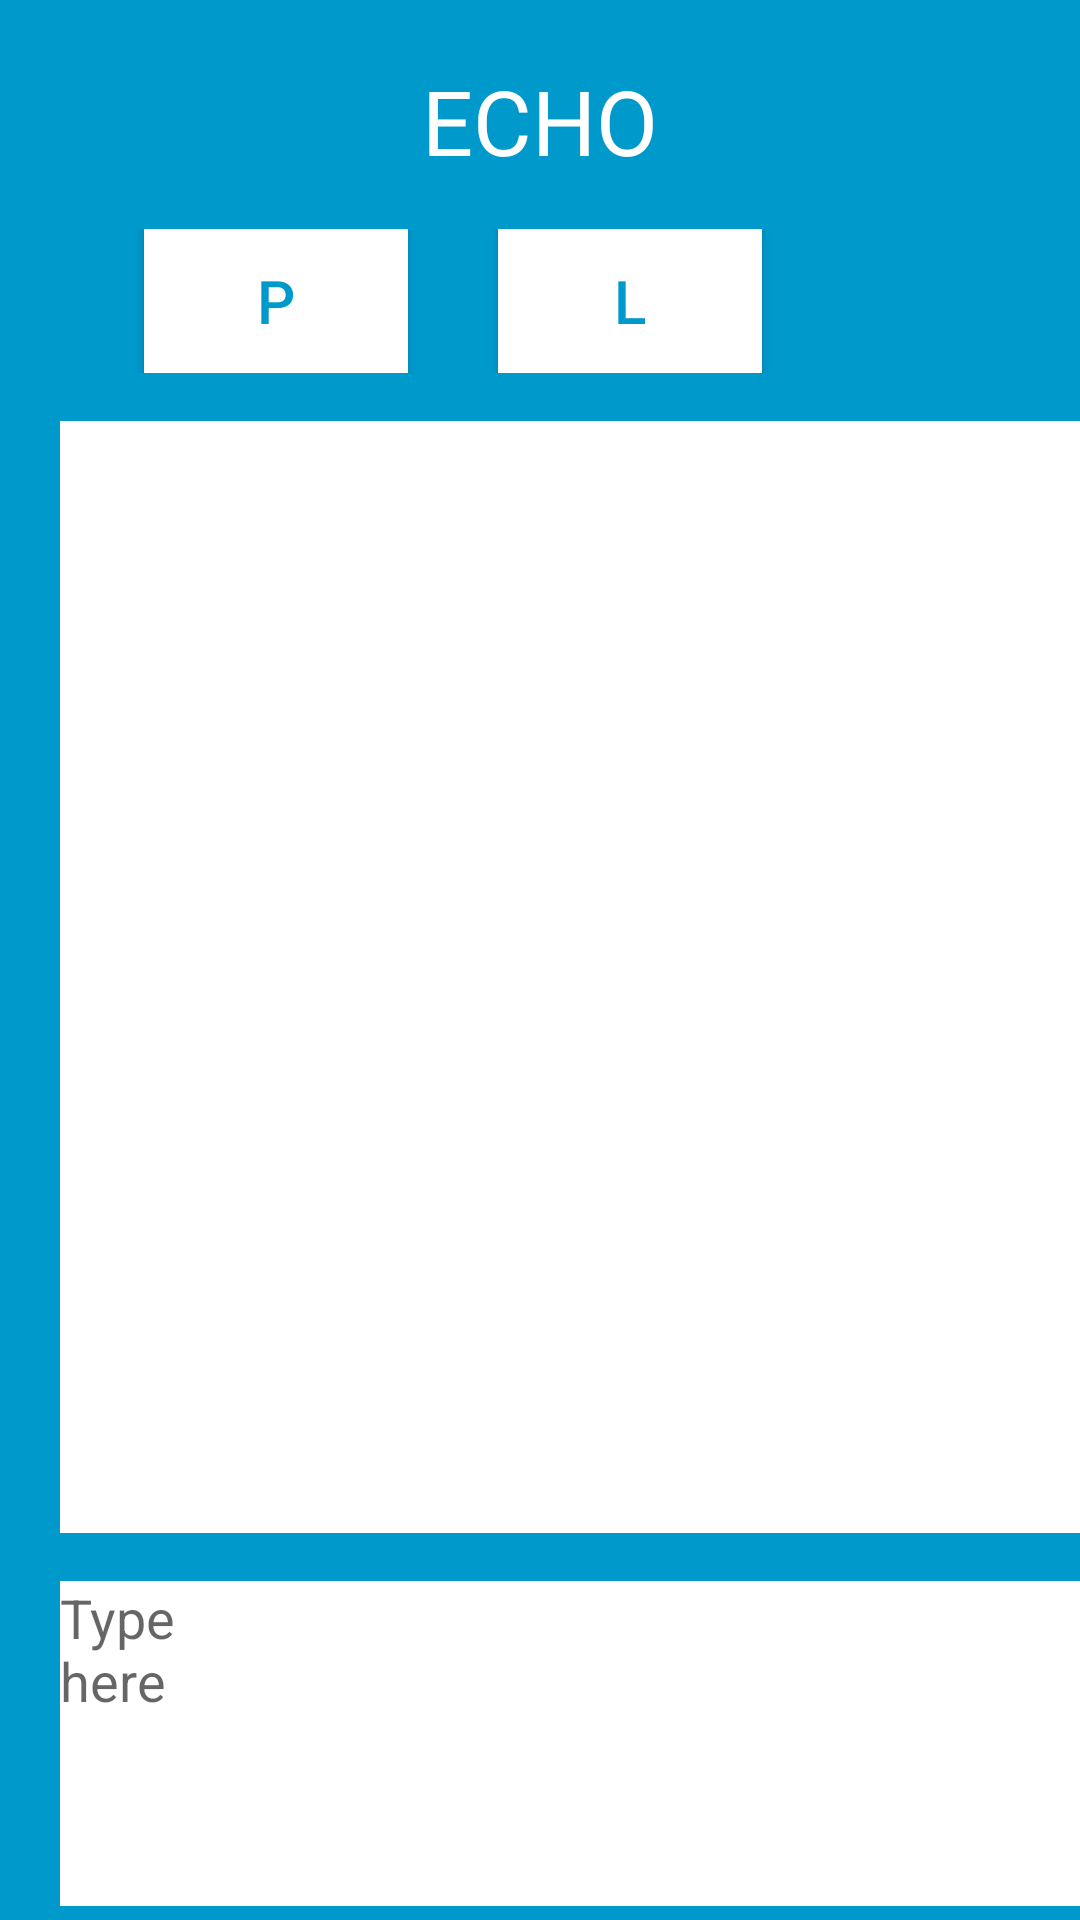

Layout XML and referenced resources for this Android screen:
<!-- AndroidManifest.xml: application theme AppTheme -->
<!-- res/layout/activity_re_edit.xml -->
<?xml version="1.0" encoding="utf-8"?>
<LinearLayout xmlns:android="http://schemas.android.com/apk/res/android"
    xmlns:app="http://schemas.android.com/apk/res-auto"
    xmlns:tools="http://schemas.android.com/tools"
    android:layout_width="match_parent"
    android:layout_height="match_parent"
    android:background="@android:color/holo_blue_dark"
    android:orientation="vertical"
    tools:context=".reEditActivity">
    <TextView
        android:layout_width="match_parent"
        android:layout_height="wrap_content"
        android:layout_marginTop="20dp"
        android:text="Echo"
        android:textColor="#ffffff"
        android:textSize="30dp"
        android:textAllCaps="true"
        android:textAlignment="center" />

    <LinearLayout
        android:layout_width="match_parent"
        android:layout_height="wrap_content"
        android:orientation="horizontal"
        android:padding="16dp">

        <Button
            android:text="P"
            android:id="@+id/addPicture"
            android:background="#ffffff"
            android:layout_width="wrap_content"
            android:layout_height="wrap_content"
            android:textColor="@android:color/holo_blue_dark"
            android:textSize="20dp"
            android:layout_marginLeft="32dp"/>

        <Button
            android:text="L"
            android:id="@+id/addLocation"
            android:background="#ffffff"
            android:layout_width="wrap_content"
            android:layout_height="wrap_content"
            android:textColor="@android:color/holo_blue_dark"
            android:textSize="20dp"
            android:layout_marginLeft="30dp"/>


    </LinearLayout>

    <TextView
        android:id="@+id/showJournal"
        android:layout_width="wrap_content"
        android:layout_height="wrap_content"
        android:background="#ffffff"
        android:minLines="6"
        android:layout_marginLeft="20dp"
        android:paddingRight="370dp"
        android:paddingBottom="270dp"/>

    <EditText
        android:layout_width="wrap_content"
        android:layout_height="wrap_content"
        android:hint="Type here"
        android:inputType="textMultiLine"
        android:gravity="left|top"
        android:background="#ffffff"
        android:minLines="5"
        android:layout_marginTop="16dp"
        android:layout_marginLeft="20dp"
        android:paddingRight="290dp"

        />

    <Button
        android:id="@+id/submitJournal2"
        android:text="Save"
        android:layout_width="wrap_content"
        android:layout_height="wrap_content"
        android:layout_gravity="center"
        android:background="#ffffff"
        android:layout_marginTop="16dp"
        android:textColor="@android:color/holo_blue_dark"
        />

</LinearLayout>
<!-- resources referenced by this layout -->
<resources>
  <style name="AppTheme" parent="Base.Theme.AppCompat.Light.DarkActionBar">
          
          
          
          
          <item name="android:actionButtonStyle">@style/myActionButtonStyle</item>
          <item name="actionButtonStyle">@style/myActionButtonStyle</item>
          <item name="android:actionBarStyle">@style/MyActionBar</item>
      </style>
  <style name="myActionButtonStyle" parent="Widget.AppCompat.ActionButton">
          <item name="android:minWidth">30dp</item>
          <item name="android:maxWidth">48dp</item>
          <item name="android:width">38dp</item>
      </style>
  <style name="MyActionBar" parent="@android:style/Widget.Holo.Light.ActionBar">
          <item name="android:background">@color/colorPrimaryCream</item>
      </style>
  <color name="colorPrimaryCream">#FAF7EB</color>
</resources>
